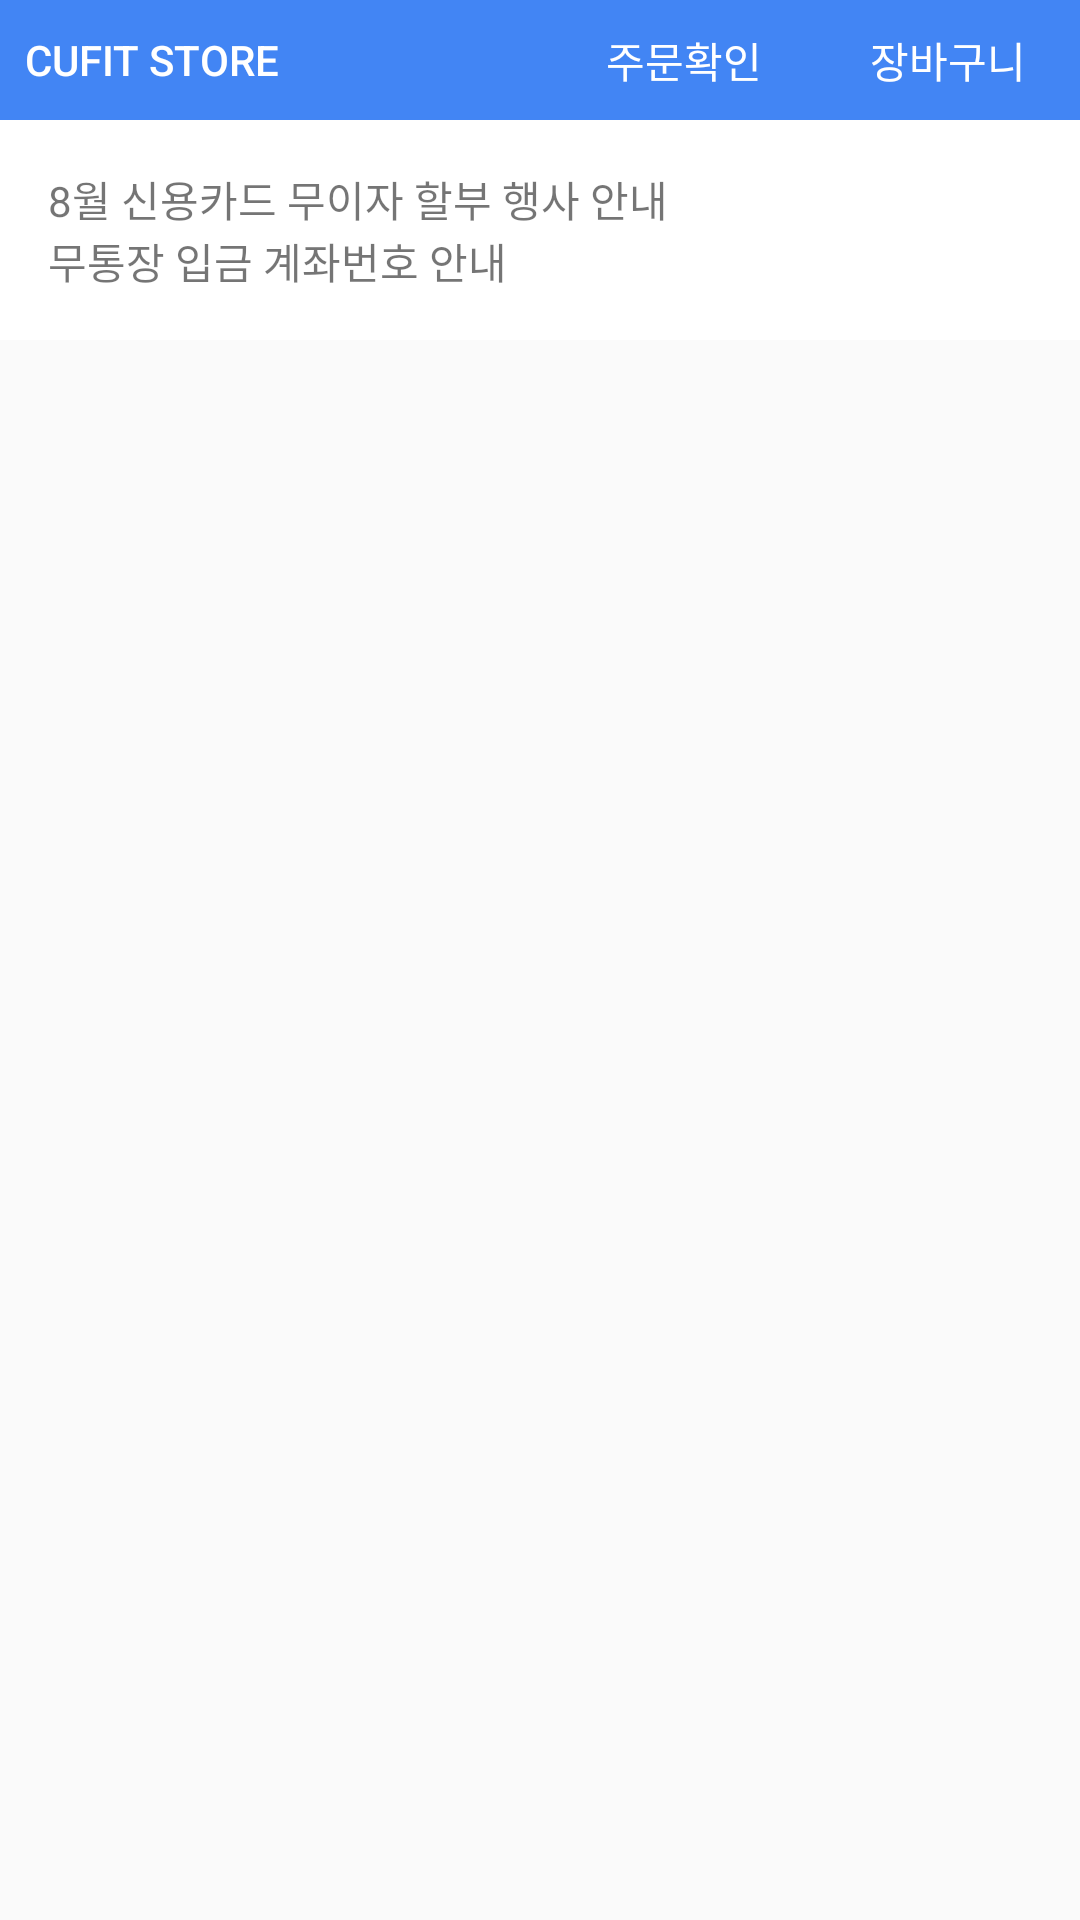

Android layout source for this screen:
<!-- AndroidManifest.xml: application theme AppTheme -->
<!-- res/layout/fragment_store.xml -->
<LinearLayout xmlns:android="http://schemas.android.com/apk/res/android"
    xmlns:tools="http://schemas.android.com/tools"
    android:layout_width="match_parent"
    android:layout_height="match_parent"
    android:orientation="vertical"
    tools:context="com.musr.openitproject.StoreFragment">

    <RelativeLayout
        android:layout_width="match_parent"
        android:layout_height="40dp"
        android:orientation="horizontal"
        android:background="@color/color_store_background">

        <Button
            android:padding="8dp"
            android:textColor="@color/white"
            android:background="@null"
            android:text="CUFIT STORE"
            android:layout_width="wrap_content"
            android:layout_height="wrap_content" />
        <Button
            android:textColor="@color/white"
            android:background="@null"
            android:layout_width="wrap_content"
            android:layout_height="wrap_content"
            android:text="주문확인"
            android:id="@+id/button7"
            android:layout_alignParentBottom="true"
            android:layout_toLeftOf="@+id/button6"
            android:layout_toStartOf="@+id/button6" />

        <Button
            android:textColor="@color/white"
            android:background="@null"
            android:text="장바구니"
            android:layout_width="wrap_content"
            android:layout_height="wrap_content"
            android:id="@+id/button6"
            android:layout_alignParentBottom="true"
            android:layout_alignParentRight="true"
            android:layout_alignParentEnd="true" />

    </RelativeLayout>

    <LinearLayout
        android:layout_width="match_parent"
        android:layout_height="wrap_content"
        android:orientation="vertical"
        android:background="@color/white"
        android:padding="@dimen/activity_horizontal_margin">

        <TextView
            android:layout_width="match_parent"
            android:layout_height="wrap_content"
            android:text="@string/store_event_text"/>
        <TextView
            android:layout_width="match_parent"
            android:layout_height="wrap_content"
            android:text="@string/store_event_text02"/>

    </LinearLayout>

    <android.support.v7.widget.RecyclerView
        android:id="@+id/rv_list"
        android:layout_width="match_parent"
        android:layout_height="match_parent">

    </android.support.v7.widget.RecyclerView>

</LinearLayout>
<!-- resources referenced by this layout -->
<resources>
  <color name="color_store_background">#4285F4</color>
  <color name="white">#ffffff</color>
  <dimen name="activity_horizontal_margin">16dp</dimen>
  <string name="store_event_text">8월 신용카드 무이자 할부 행사 안내</string>
  <string name="store_event_text02">무통장 입금 계좌번호 안내</string>
  <style name="AppTheme" parent="Theme.AppCompat.Light.DarkActionBar">
          
          <item name="colorPrimary">@color/colorPrimary</item>
          <item name="colorPrimaryDark">@color/colorPrimaryDark</item>
          <item name="colorAccent">@color/colorAccent</item>
      </style>
  <color name="colorPrimary">#1B8CD2</color>
  <color name="colorPrimaryDark">#303F9F</color>
  <color name="colorAccent">#FF4081</color>
</resources>
